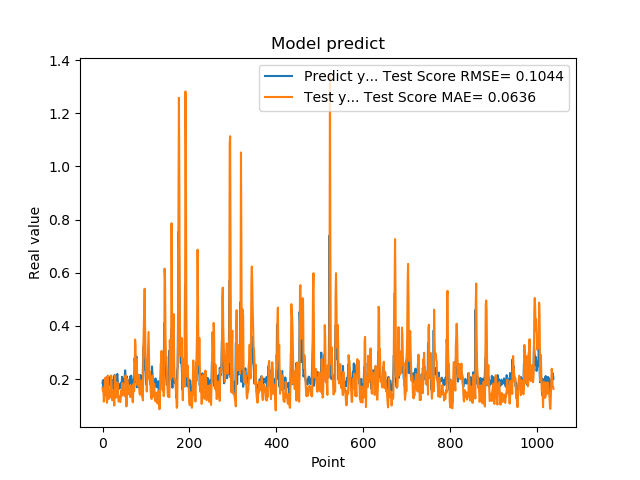

The data file committed next to this chart (first rows):
1.861467957496643066e-01, 1.678694586515976084e-01
1.954913884401321134e-01, 1.542433909661509728e-01
1.660518944263458530e-01, 1.595728735534960863e-01
1.907722949981689176e-01, 1.153853064521767058e-01
1.898660957813262939e-01, 1.406530906029114791e-01
2.001174986362457275e-01, 1.479998437060247585e-01
1.948629021644592563e-01, 2.044201602258572115e-01
1.779100298881530762e-01, 2.059342924611664294e-01
1.810636967420578003e-01, 1.465159749914543286e-01
1.635809391736984530e-01, 1.348649285025299016e-01
1.916799396276473999e-01, 1.112607705525843343e-01
2.085516005754470825e-01, 1.232222114836212801e-01
1.828240007162094394e-01, 2.128702494425527281e-01
1.857409924268722534e-01, 1.837065067817646169e-01
1.752161234617233276e-01, 1.538858667600800090e-01
1.845117062330245972e-01, 1.259886011576173415e-01
1.984785944223403931e-01, 1.310091036334713466e-01
1.841159015893935880e-01, 1.567939350266692178e-01
2.104043960571288785e-01, 1.342842863964178735e-01
2.088565975427627841e-01, 1.683173120352250696e-01
1.900728046894073209e-01, 2.132601334222463119e-01
1.658952832221984863e-01, 1.721474312168830012e-01
1.852532625198364535e-01, 1.214827487855369703e-01
1.799222826957702359e-01, 1.205169832681074193e-01
1.978618204593658447e-01, 1.360617702045950339e-01
1.711323857307434082e-01, 1.539571872342825887e-01
1.623787879943847379e-01, 1.312297362911004073e-01
2.059821039438247958e-01, 1.005623803633314828e-01
2.158481031656264981e-01, 1.725733670577516699e-01
1.768843084573745450e-01, 2.139255816175424096e-01
1.834106147289275845e-01, 1.603967887332434228e-01
1.805770993232727051e-01, 1.305479912040591606e-01
2.012096941471099854e-01, 1.316654759367349159e-01
2.066745012998580933e-01, 1.548501143650055090e-01
2.195876985788345337e-01, 1.872437882693887556e-01
1.944769918918609619e-01, 1.823142781966281822e-01
1.704634428024291992e-01, 1.405838671038870114e-01
1.750701963901519775e-01, 1.159049459884179123e-01
1.796004772186279297e-01, 1.195144098390220205e-01
1.640222966670989990e-01, 1.369632377700669701e-01
1.769366562366485596e-01, 1.163791781813836163e-01
1.781685650348663330e-01, 1.134004250617727805e-01
1.855484992265701294e-01, 1.297225038674899023e-01
1.732649058103561401e-01, 1.575634832568382770e-01
1.832000017166137418e-01, 1.533438468036770197e-01
2.088083624839782715e-01, 1.380809255980457173e-01
1.873752027750015536e-01, 1.851207017289316914e-01
1.986005455255508423e-01, 1.482567300724299264e-01
1.863885968923568726e-01, 1.541218835304677681e-01
1.885485500097274780e-01, 1.527960316650124606e-01
1.833238750696182529e-01, 1.587127771005563404e-01
2.096922993659972867e-01, 1.357878097601162015e-01
2.330529242753982544e-01, 1.658014245199729286e-01
2.151579260826110562e-01, 2.134661554995278265e-01
1.312076449394226074e-01, 1.878778860154560748e-01
1.684847325086593628e-01, 9.727580447245059991e-02
2.097207009792327881e-01, 1.286980224056693267e-01
1.697814613580703458e-01, 2.012528790884029750e-01
1.778024435043334961e-01, 1.618548773899957660e-01
1.968562752008438110e-01, 1.794721467346541977e-01
1.775619983673095703e-01, 1.654043266598559381e-01
... 979 more rows
